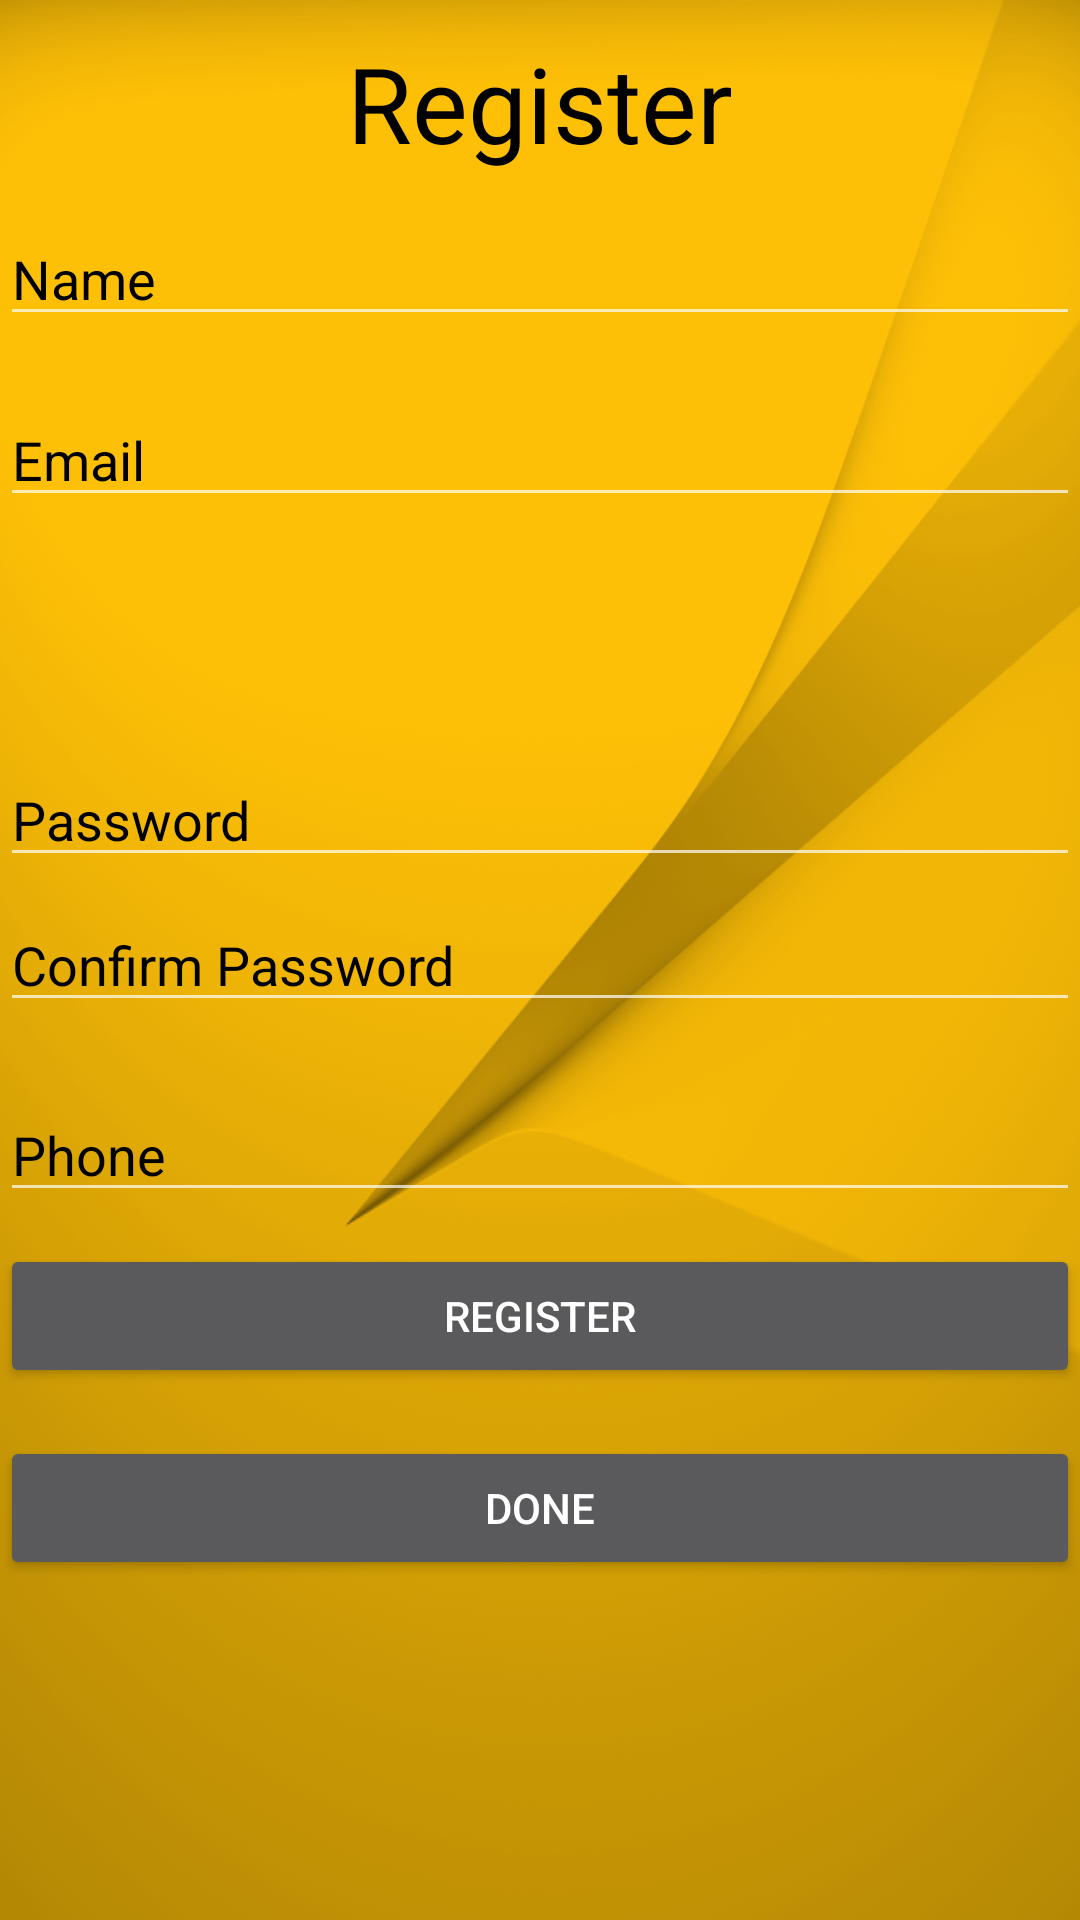

Reconstruct the res/layout file that produces this screen, plus the resources it refers to.
<!-- AndroidManifest.xml: application theme AppTheme -->
<!-- res/layout/activity_register.xml -->
<?xml version="1.0" encoding="utf-8"?>

<RelativeLayout xmlns:android="http://schemas.android.com/apk/res/android"
    xmlns:app="http://schemas.android.com/apk/res-auto"
    xmlns:tools="http://schemas.android.com/tools"
    android:layout_width="match_parent"
    android:layout_height="match_parent"
    android:background="@drawable/app1"
    tools:context="com.example.admin.pavitrapackaging.RegisterActivity">

    <TextView
        android:layout_width="wrap_content"
        android:layout_height="wrap_content"
        android:text="Register"
        android:textColor="#000000"
        android:textSize="35dp"
        android:layout_marginTop="11dp"
        android:shadowDx="1"
        android:shadowDy="1"
        android:shadowRadius="2"
        android:id="@+id/textView"
        android:layout_alignParentTop="true"
        android:layout_centerHorizontal="true" />
    <LinearLayout
        android:layout_width="match_parent"
        android:layout_height="wrap_content"
        android:orientation="vertical"
        android:layout_marginTop="150dp"
        android:id="@+id/linearLayout">


    </LinearLayout>

    <EditText
        android:id="@+id/name"
        android:layout_width="match_parent"
        android:layout_height="wrap_content"
        android:layout_marginTop="13dp"
        android:hint="Name"
        android:inputType="textPersonName"
        android:textColorHint="#000000"
        android:layout_below="@+id/textView"
        android:layout_alignParentLeft="true"
        android:layout_alignParentStart="true" />

    <Button
        android:id="@+id/regbtn"
        android:layout_width="match_parent"
        android:layout_height="wrap_content"

        android:onClick="userReg"
        android:text="Register"
        android:textColor="#ffffff"
        android:layout_alignTop="@+id/phone"
        android:layout_alignParentLeft="true"
        android:layout_alignParentStart="true"
        android:layout_marginTop="52dp" />

    <EditText
        android:id="@+id/phone"
        android:layout_width="match_parent"
        android:layout_height="wrap_content"
        android:hint="Phone "
        android:inputType="phone"
        android:textColorHint="#000000"
        android:layout_below="@+id/cpassword"
        android:layout_alignParentLeft="true"
        android:layout_alignParentStart="true"
        android:layout_marginTop="22dp" />

    <EditText
        android:id="@+id/cpassword"
        android:layout_width="match_parent"
        android:layout_height="wrap_content"
        android:hint="Confirm Password"
        android:inputType="textPassword"
        android:textColorHint="#000000"
        android:layout_centerVertical="true"
        android:layout_alignParentLeft="true"
        android:layout_alignParentStart="true" />

    <EditText
        android:id="@+id/password"
        android:layout_width="match_parent"
        android:layout_height="wrap_content"
        android:hint="Password"
        android:inputType="textPassword"
        android:textColorHint="#000000"
        android:layout_marginBottom="7dp"
        android:layout_above="@+id/cpassword"
        android:layout_alignParentLeft="true"
        android:layout_alignParentStart="true" />

    <EditText
        android:id="@+id/email"
        android:layout_width="match_parent"
        android:layout_height="wrap_content"
        android:hint="Email"
        android:inputType="textEmailAddress"
        android:textColorHint="#000000"
        android:layout_marginTop="19dp"
        android:layout_below="@+id/name"
        android:layout_alignParentLeft="true"
        android:layout_alignParentStart="true" />

    <Button
        android:id="@+id/btDone"
        android:layout_width="match_parent"
        android:layout_height="wrap_content"
        android:layout_below="@+id/regbtn"
        android:layout_centerHorizontal="true"
        android:layout_marginTop="16dp"
        android:text="Done"
        android:textColor="#ffffff" />


</RelativeLayout>
<!-- resources referenced by this layout -->
<resources>
  <!-- drawable app1: png bitmap (drawable, 222932 bytes) -->
  <style name="AppTheme" parent="Theme.AppCompat">
          
          <item name="android:color">@color/primary_dark_material_dark_1</item>
          <item name="colorPrimaryDark">@color/primary_dark_material_dark_1</item>
          <item name="colorAccent">@color/primary_dark_material_dark_1</item>
          <item name="colorPrimary">@color/common_google_signin_btn_text_dark_focused</item>
      </style>
  <color name="primary_dark_material_dark_1">#000000</color>
</resources>
